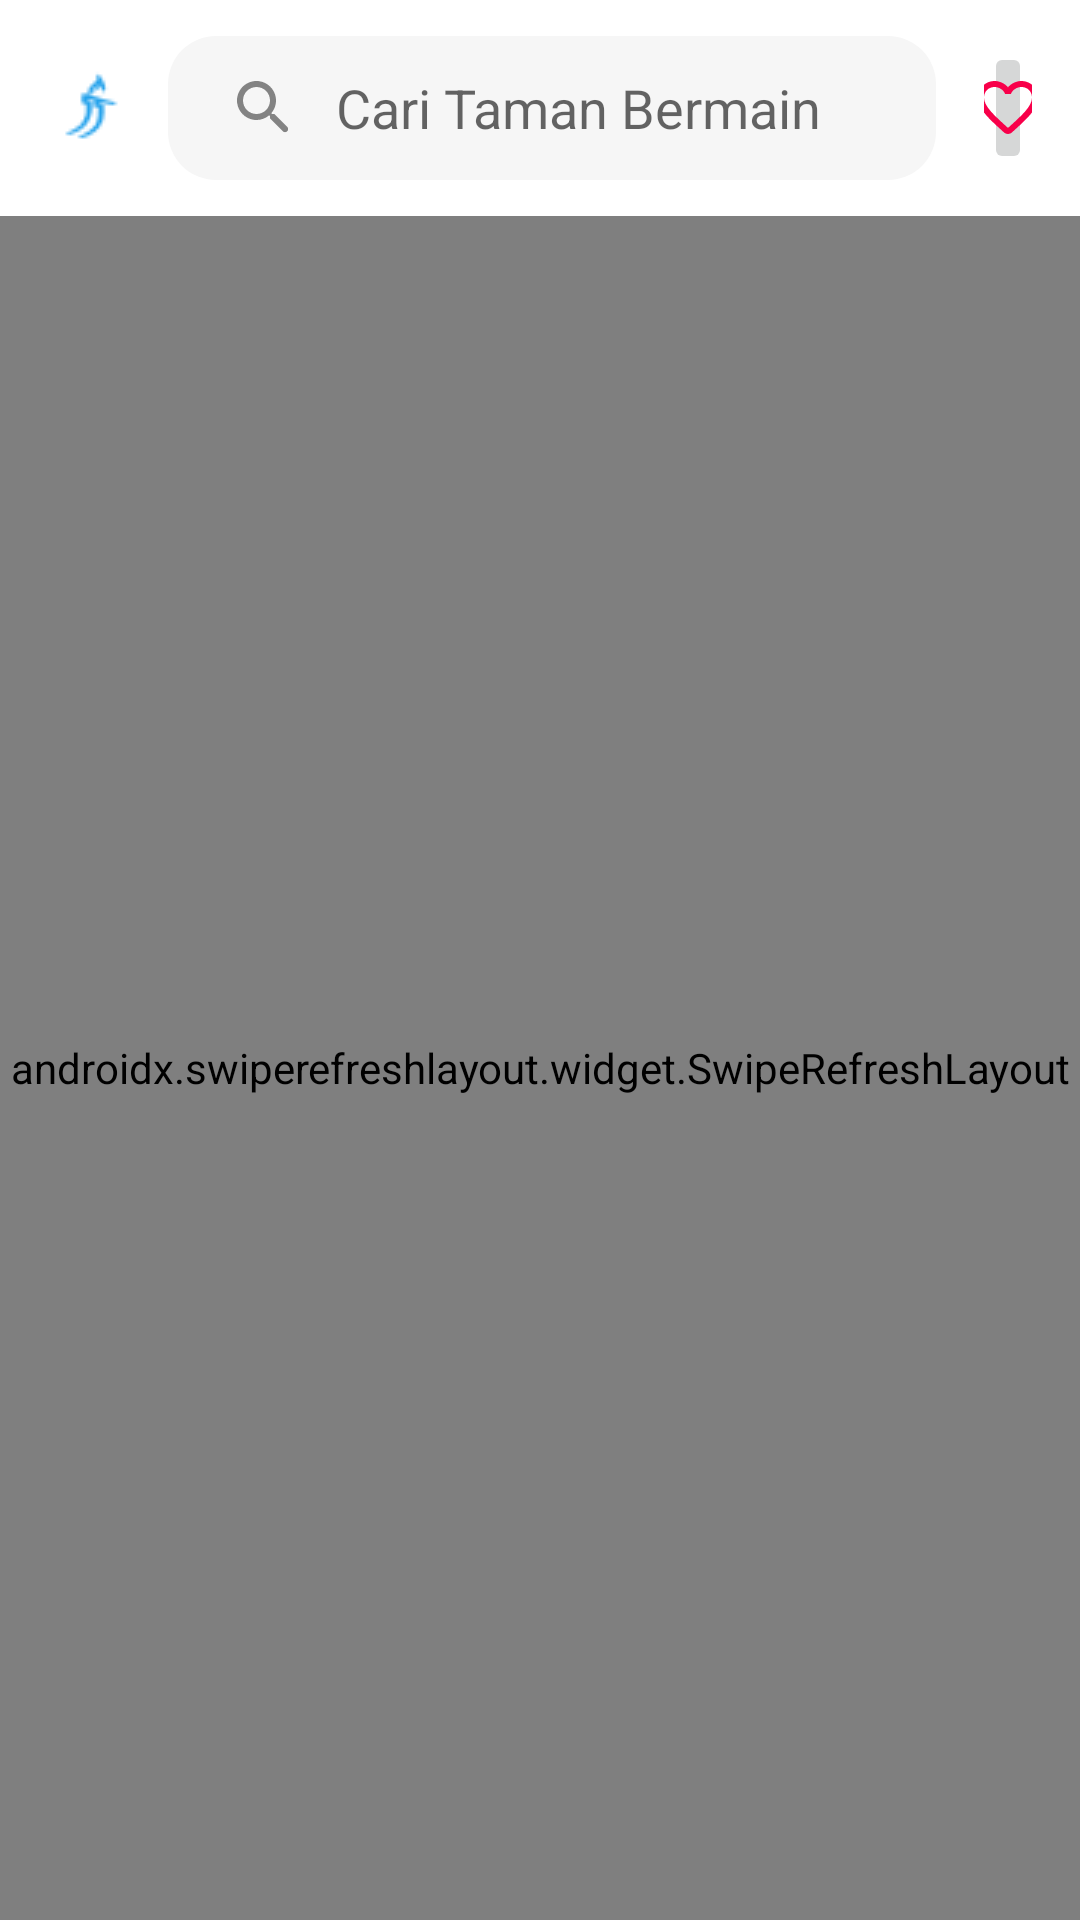

Reconstruct the res/layout file that produces this screen, plus the resources it refers to.
<!-- AndroidManifest.xml: application theme Theme.JJYuk -->
<!-- res/layout/activity_main.xml -->
<?xml version="1.0" encoding="utf-8"?>
<androidx.coordinatorlayout.widget.CoordinatorLayout xmlns:android="http://schemas.android.com/apk/res/android"
    xmlns:app="http://schemas.android.com/apk/res-auto"
    xmlns:tools="http://schemas.android.com/tools"
    android:layout_width="match_parent"
    android:layout_height="match_parent"
    tools:context=".MainActivity">

    <com.google.android.material.appbar.AppBarLayout
        android:id="@+id/appbar"
        style="@style/AppBarLayout.Surface"
        android:layout_width="match_parent"
        android:layout_height="wrap_content">

        <LinearLayout
            android:layout_width="match_parent"
            android:layout_height="match_parent"
            android:layout_marginHorizontal="@dimen/lg_margin_padding"
            android:layout_marginVertical="@dimen/md_margin_padding"
            android:gravity="center"
            android:orientation="horizontal">

            <ImageView
                android:layout_width="wrap_content"
                android:layout_height="wrap_content"
                android:src="@drawable/img_logo_32dp" />

            <androidx.appcompat.widget.SearchView
                style="@style/SearchView"
                android:layout_width="wrap_content"
                android:layout_height="wrap_content"
                android:layout_weight="2"
                android:clickable="true"
                android:focusable="true"
                app:queryHint="Cari Taman Bermain" />

            <ImageButton
                android:layout_width="wrap_content"
                style="@style/Button.Icon.Favorite"
                android:layout_marginStart="@dimen/lg_margin_padding"
                android:layout_height="wrap_content"
                android:layout_weight="1"
                android:src="@drawable/ic_favorite_border_24dp" />

        </LinearLayout>

    </com.google.android.material.appbar.AppBarLayout>

    <androidx.swiperefreshlayout.widget.SwipeRefreshLayout
        android:id="@+id/srl_refresh"
        android:layout_width="match_parent"
        android:layout_height="match_parent"
        app:layout_behavior="com.google.android.material.appbar.AppBarLayout$ScrollingViewBehavior">

        <FrameLayout
            android:layout_width="match_parent"
            android:layout_height="match_parent">

            <androidx.recyclerview.widget.RecyclerView
                android:id="@+id/rv_destination"
                android:layout_width="match_parent"
                android:layout_height="match_parent"
                android:paddingHorizontal="@dimen/sm_margin_padding" />

            <LinearLayout
                android:id="@+id/ll_error"
                android:layout_width="match_parent"
                android:layout_height="wrap_content"
                android:layout_gravity="center"
                android:gravity="center"
                android:orientation="vertical"
                android:paddingHorizontal="@dimen/xxl_margin_padding"
                android:visibility="gone">

                <com.airbnb.lottie.LottieAnimationView
                    android:id="@+id/lt_animation"
                    android:layout_width="@dimen/lottie_not_found_size"
                    android:layout_height="@dimen/lottie_not_found_size"
                    android:adjustViewBounds="true"
                    android:scaleType="centerCrop"
                    app:lottie_autoPlay="true"
                    app:lottie_loop="true"
                    app:lottie_rawRes="@raw/lottie_not_found" />

                <TextView
                    android:id="@+id/tv_error"
                    android:layout_width="wrap_content"
                    android:layout_height="wrap_content"
                    android:gravity="center"
                    android:text="@string/destination_not_found_desc"
                    android:textAppearance="@style/TextAppearance.JJYuk.TextLG.Medium" />

                <TextView
                    android:id="@+id/tv_error_desc"
                    android:layout_width="wrap_content"
                    android:layout_height="wrap_content"
                    android:layout_marginTop="@dimen/sm_margin_padding"
                    android:gravity="center"
                    android:text="@string/destination_not_found_description_desc"
                    android:textAppearance="@style/TextAppearance.JJYuk.TextXS.Regular"
                    android:textColor="@color/neutral_70" />

                <Button
                    android:id="@+id/btn_refresh"
                    style="@style/Button.Text.Map"
                    android:layout_width="wrap_content"
                    android:layout_height="wrap_content"
                    android:layout_marginStart="@dimen/xs_margin_padding"
                    android:layout_marginTop="@dimen/xl_margin_padding"
                    android:drawableLeft="@drawable/ic_refresh_24dp"
                    android:text="@string/refresh_button"
                    app:layout_constraintStart_toEndOf="@+id/tv_distance"
                    app:layout_constraintTop_toBottomOf="@+id/tv_address" />

            </LinearLayout>

        </FrameLayout>

    </androidx.swiperefreshlayout.widget.SwipeRefreshLayout>

</androidx.coordinatorlayout.widget.CoordinatorLayout>
<!-- resources referenced by this layout -->
<resources>
  <color name="neutral_70">#838383</color>
  <dimen name="lg_margin_padding">16dp</dimen>
  <dimen name="lottie_not_found_size">300dp</dimen>
  <dimen name="md_margin_padding">12dp</dimen>
  <dimen name="sm_margin_padding">8dp</dimen>
  <dimen name="xl_margin_padding">24dp</dimen>
  <dimen name="xs_margin_padding">4dp</dimen>
  <dimen name="xxl_margin_padding">32dp</dimen>
  <style name="AppBarLayout.Surface" parent="Widget.MaterialComponents.AppBarLayout.Surface">
          <item name="elevation">0dp</item>
      </style>
  <style name="Button.Icon.Favorite" parent="Widget.AppCompat.ImageButton">
          <item name="android:background">?attr/selectableItemBackgroundBorderless</item>
          <item name="android:padding">@dimen/sm_margin_padding</item>
          <item name="android:textAllCaps">false</item>
      </style>
  <style name="Button.Text.Map" parent="Widget.MaterialComponents.Button.TextButton">
          <item name="android:textAppearance">@style/TextAppearance.JJYuk.TextSM.Medium</item>
          <item name="android:layout_width">0dp</item>
          <item name="android:layout_height">0dp</item>
          <item name="android:textAllCaps">false</item>
      </style>
  <style name="SearchView" parent="Widget.AppCompat.SearchView">
          <item name="queryBackground">@android:color/transparent</item>
          <item name="android:background">@drawable/bg_search_view</item>
          <item name="android:imeOptions">actionSearch</item>
          <item name="iconifiedByDefault">false</item>
          <item name="android:textColorHint">@color/neutral_70</item>
          <item name="searchIcon">@drawable/ic_search_24dp</item>
          <item name="android:layout_marginStart">@dimen/sm_margin_padding</item>
          <item name="android:textAppearance">@style/TextAppearance.JJYuk.TextXS.Regular</item>
      </style>
  <style name="TextAppearance.JJYuk.TextLG.Medium" parent="TextAppearance.MaterialComponents.Headline4">
          <item name="fontFamily">@font/poppins_medium</item>
          <item name="android:textSize">20sp</item>
          <item name="android:textColor">@color/neutral_100</item>
          <item name="lineHeight">28sp</item>
      </style>
  <style name="TextAppearance.JJYuk.TextXS.Regular" parent="TextAppearance.MaterialComponents.Body1">
          <item name="fontFamily">@font/poppins</item>
          <item name="android:textSize">12sp</item>
          <item name="android:textColor">@color/neutral_100</item>
      </style>
  <style name="TextAppearance.JJYuk.TextSM.Medium" parent="TextAppearance.MaterialComponents.Subtitle2">
          <item name="fontFamily">@font/poppins_medium</item>
          <item name="android:textSize">14sp</item>
          <item name="android:textColor">@color/neutral_100</item>
          <item name="lineHeight">19.6sp</item>
      </style>
  <!-- drawable bg_search_view (drawable) -->
  <?xml version="1.0" encoding="utf-8"?>
  <shape xmlns:android="http://schemas.android.com/apk/res/android">
      <solid android:color="@color/neutral_20"/>
      <corners
          android:bottomRightRadius="@dimen/xl_component_corner_radius"
          android:bottomLeftRadius="@dimen/xl_component_corner_radius"
          android:topLeftRadius="@dimen/xl_component_corner_radius"
          android:topRightRadius="@dimen/xl_component_corner_radius"/>
  </shape>
  <color name="neutral_100">#0A0A0A</color>
  <color name="blue_100">#2196F3</color>
  <color name="neutral_20">#F6F6F6</color>
  <color name="neutral_10">#FFFFFF</color>
  <dimen name="xl_component_corner_radius">16dp</dimen>
</resources>
